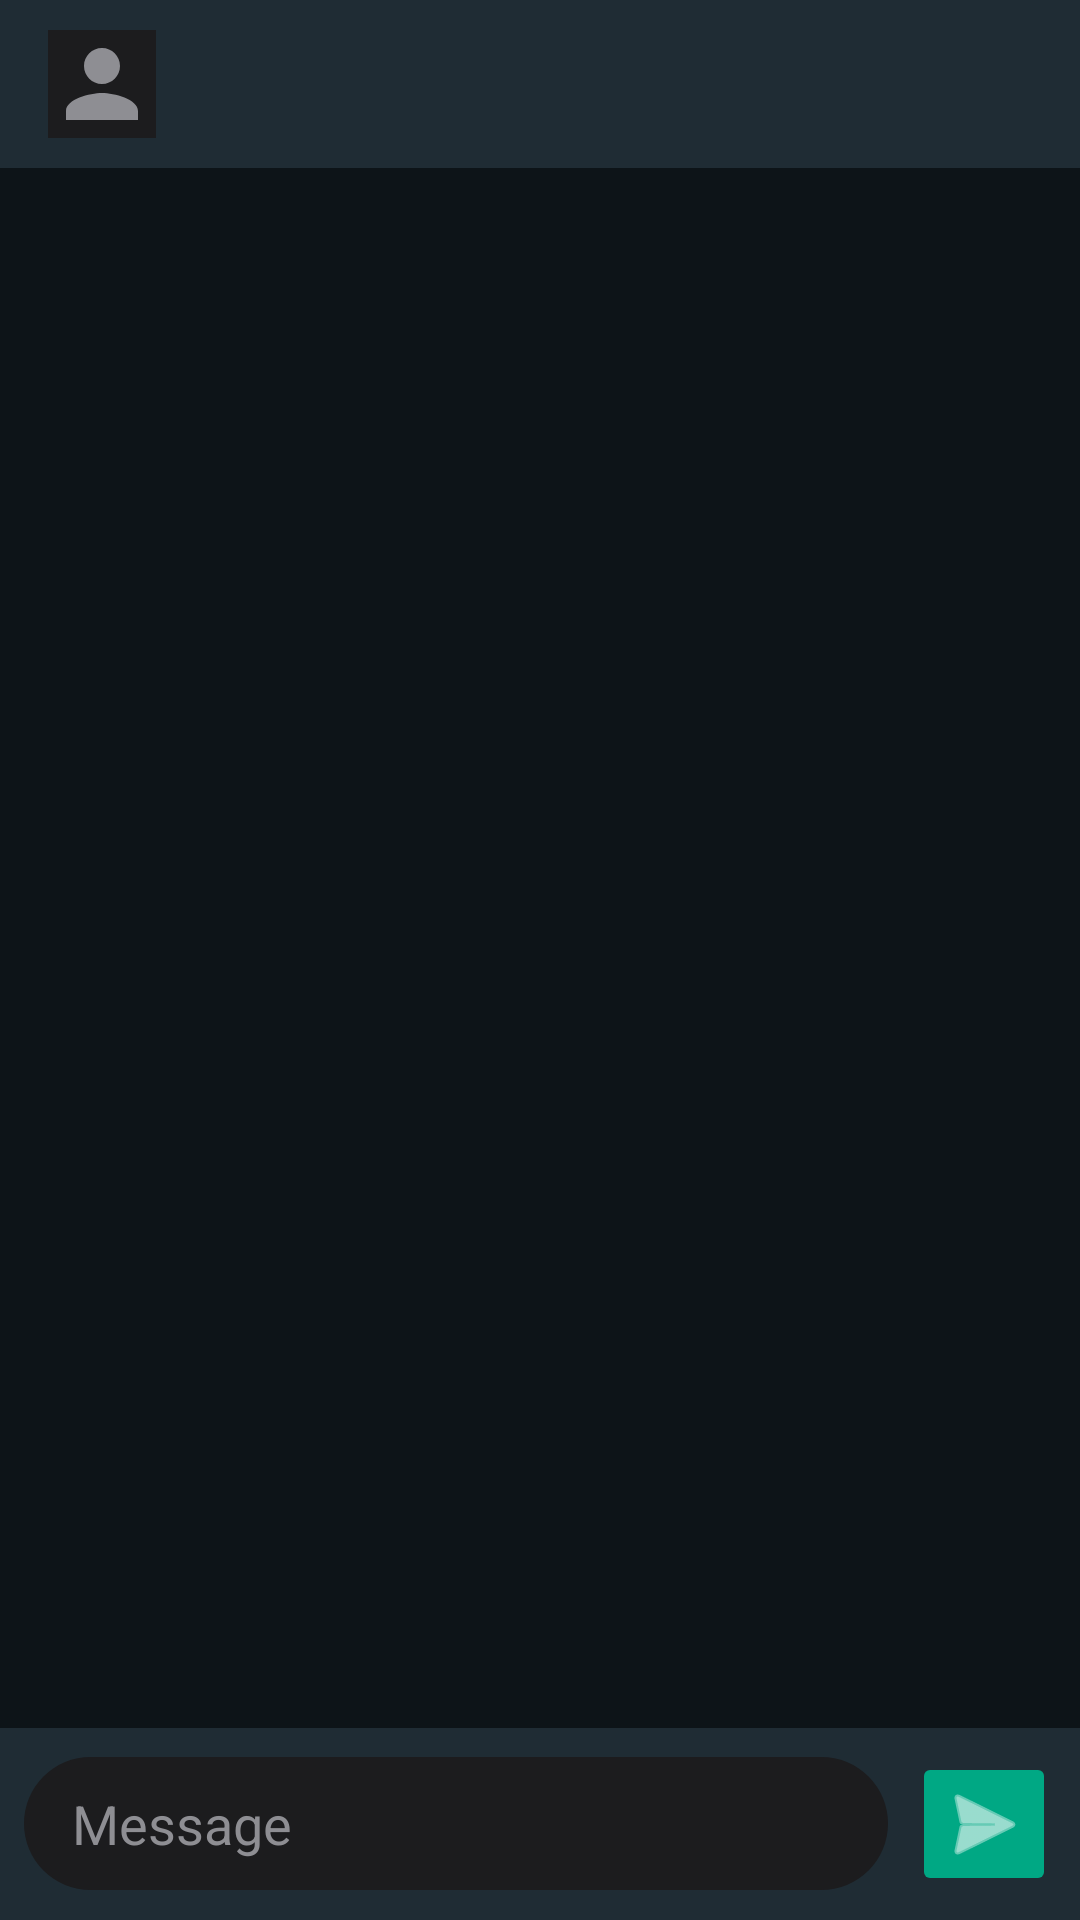

Produce the Android XML layout that renders to this screen, including the resource entries it uses.
<!-- AndroidManifest.xml: application theme Theme.OriginConnect -->
<!-- res/layout/activity_chat.xml -->
<?xml version="1.0" encoding="utf-8"?>
<LinearLayout xmlns:android="http://schemas.android.com/apk/res/android"
    android:layout_width="match_parent" android:layout_height="match_parent"
    android:orientation="vertical" android:fitsSystemWindows="true"
    android:background="#0D1418">

    <androidx.appcompat.widget.Toolbar android:id="@+id/chatToolbar"
        android:layout_width="match_parent" android:layout_height="?attr/actionBarSize"
        android:background="#1F2C34">
        <LinearLayout android:layout_width="wrap_content" android:layout_height="wrap_content"
            android:orientation="horizontal" android:gravity="center_vertical">
            <ImageView android:id="@+id/imgChatAvatar"
                android:layout_width="36dp" android:layout_height="36dp"
                android:src="@drawable/ic_person" android:background="@color/oc_surface"
                android:scaleType="centerCrop" android:layout_marginEnd="10dp"/>
            <LinearLayout android:layout_width="wrap_content" android:layout_height="wrap_content"
                android:orientation="vertical">
                <TextView android:id="@+id/tvChatStatus"
                    android:layout_width="wrap_content" android:layout_height="wrap_content"
                    android:textSize="12sp" android:textColor="#00A884" android:visibility="gone"/>
            </LinearLayout>
        </LinearLayout>
    </androidx.appcompat.widget.Toolbar>

    <TextView android:id="@+id/tvTyping"
        android:layout_width="wrap_content" android:layout_height="wrap_content"
        android:text="typing..." android:textSize="12sp" android:textColor="#00A884"
        android:fontFamily="sans-serif-italic"
        android:paddingStart="16dp" android:paddingTop="4dp" android:visibility="gone"/>

    <androidx.recyclerview.widget.RecyclerView android:id="@+id/recyclerMessages"
        android:layout_width="match_parent" android:layout_height="0dp"
        android:layout_weight="1" android:paddingTop="8dp" android:paddingBottom="8dp"
        android:clipToPadding="false"/>

    <LinearLayout android:layout_width="match_parent" android:layout_height="wrap_content"
        android:orientation="horizontal" android:gravity="center_vertical"
        android:padding="8dp" android:background="#1F2C34">
        <EditText android:id="@+id/etMessage"
            android:layout_width="0dp" android:layout_height="wrap_content"
            android:layout_weight="1" android:background="@drawable/bg_input"
            android:hint="Message" android:textColor="#FFFFFF" android:textColorHint="#8E8E93"
            android:paddingStart="16dp" android:paddingEnd="16dp"
            android:paddingTop="10dp" android:paddingBottom="10dp"
            android:maxLines="6" android:inputType="textMultiLine"
            android:layout_marginEnd="8dp"/>
        <ImageButton android:id="@+id/btnSend"
            android:layout_width="48dp" android:layout_height="48dp"
            android:src="@android:drawable/ic_menu_send"
            android:backgroundTint="#00A884" android:tint="#FFFFFF" android:padding="12dp"/>
    </LinearLayout>
</LinearLayout>
<!-- resources referenced by this layout -->
<resources>
  <color name="oc_surface">#1C1C1E</color>
  <!-- drawable bg_input (drawable) -->
  <?xml version="1.0" encoding="utf-8"?>
  <shape xmlns:android="http://schemas.android.com/apk/res/android"><solid android:color="#1C1C1E"/><corners android:radius="24dp"/></shape>
  <!-- drawable ic_person (drawable) -->
  <?xml version="1.0" encoding="utf-8"?>
  <vector xmlns:android="http://schemas.android.com/apk/res/android" android:width="24dp" android:height="24dp" android:viewportWidth="24" android:viewportHeight="24">
      <path android:fillColor="#8E8E93" android:pathData="M12,12c2.21,0 4,-1.79 4,-4s-1.79,-4 -4,-4 -4,1.79 -4,4 1.79,4 4,4zm0,2c-2.67,0 -8,1.34 -8,4v2h16v-2c0,-2.66 -5.33,-4 -8,-4z"/></vector>
  <style name="Theme.OriginConnect" parent="Theme.MaterialComponents.DayNight.NoActionBar">
          <item name="colorPrimary">@color/oc_primary</item>
          <item name="colorPrimaryDark">@color/oc_primary_dark</item>
          <item name="colorAccent">@color/oc_primary</item>
          <item name="android:windowBackground">@color/oc_bg</item>
          <item name="android:statusBarColor">@android:color/transparent</item>
          <item name="android:navigationBarColor">@color/oc_bg</item>
          <item name="android:windowLightStatusBar">false</item>
          <item name="android:windowTranslucentStatus">false</item>
          <item name="android:enforceNavigationBarContrast" tools:targetApi="q">false</item>
          <item name="materialAlertDialogTheme">@style/OcAlertDialog</item>
      </style>
  <color name="oc_primary">#1B6EF3</color>
  <color name="oc_primary_dark">#1558D6</color>
  <color name="oc_bg">#0A0A0A</color>
  <style name="OcAlertDialog" parent="ThemeOverlay.MaterialComponents.MaterialAlertDialog">
          <item name="colorSurface">@color/oc_surface</item>
          <item name="colorOnSurface">@color/oc_text_primary</item>
      </style>
  <color name="oc_text_primary">#FFFFFF</color>
</resources>
